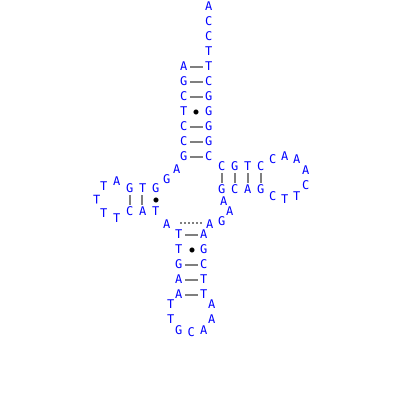

The table this chart was drawn from, first rows:
b	205	10	A
b	205	25	C
b	205	40	C
b	205	55	T
b	205	70	T
b	205	85	C
b	205	100	G
b	205	115	G
b	205	130	G
b	205	145	G
b	205	160	C
b	218	170	C
b	231	170	G
b	244	170	T
b	257	170	C
b	269	163	C
b	281	160	A
b	293	163	A
b	302	174	A
b	302	189	C
b	293	200	T
b	281	203	T
b	269	200	C
b	257	193	G
b	244	193	A
b	231	193	C
b	218	193	G
b	220	205	A
b	226	215	A
b	218	225	G
b	206	228	A
b	200	238	A
b	200	253	G
b	200	268	C
b	200	283	T
b	200	298	T
b	208	308	A
b	208	323	A
b	200	334	A
b	187.5	336	C
b	175	334	G
b	167	323	T
b	167	308	T
b	175	298	A
b	175	283	A
b	175	268	G
b	175	253	T
b	175	238	T
b	163	228	A
b	152	215	T
b	139	215	A
b	126	215	C
b	113	222	T
b	100	217	T
b	93	203.5	T
b	100	190	T
b	113	185	A
b	126	192	G
b	139	192	T
b	152	192	G
b	163	183	G
... 28 more rows
